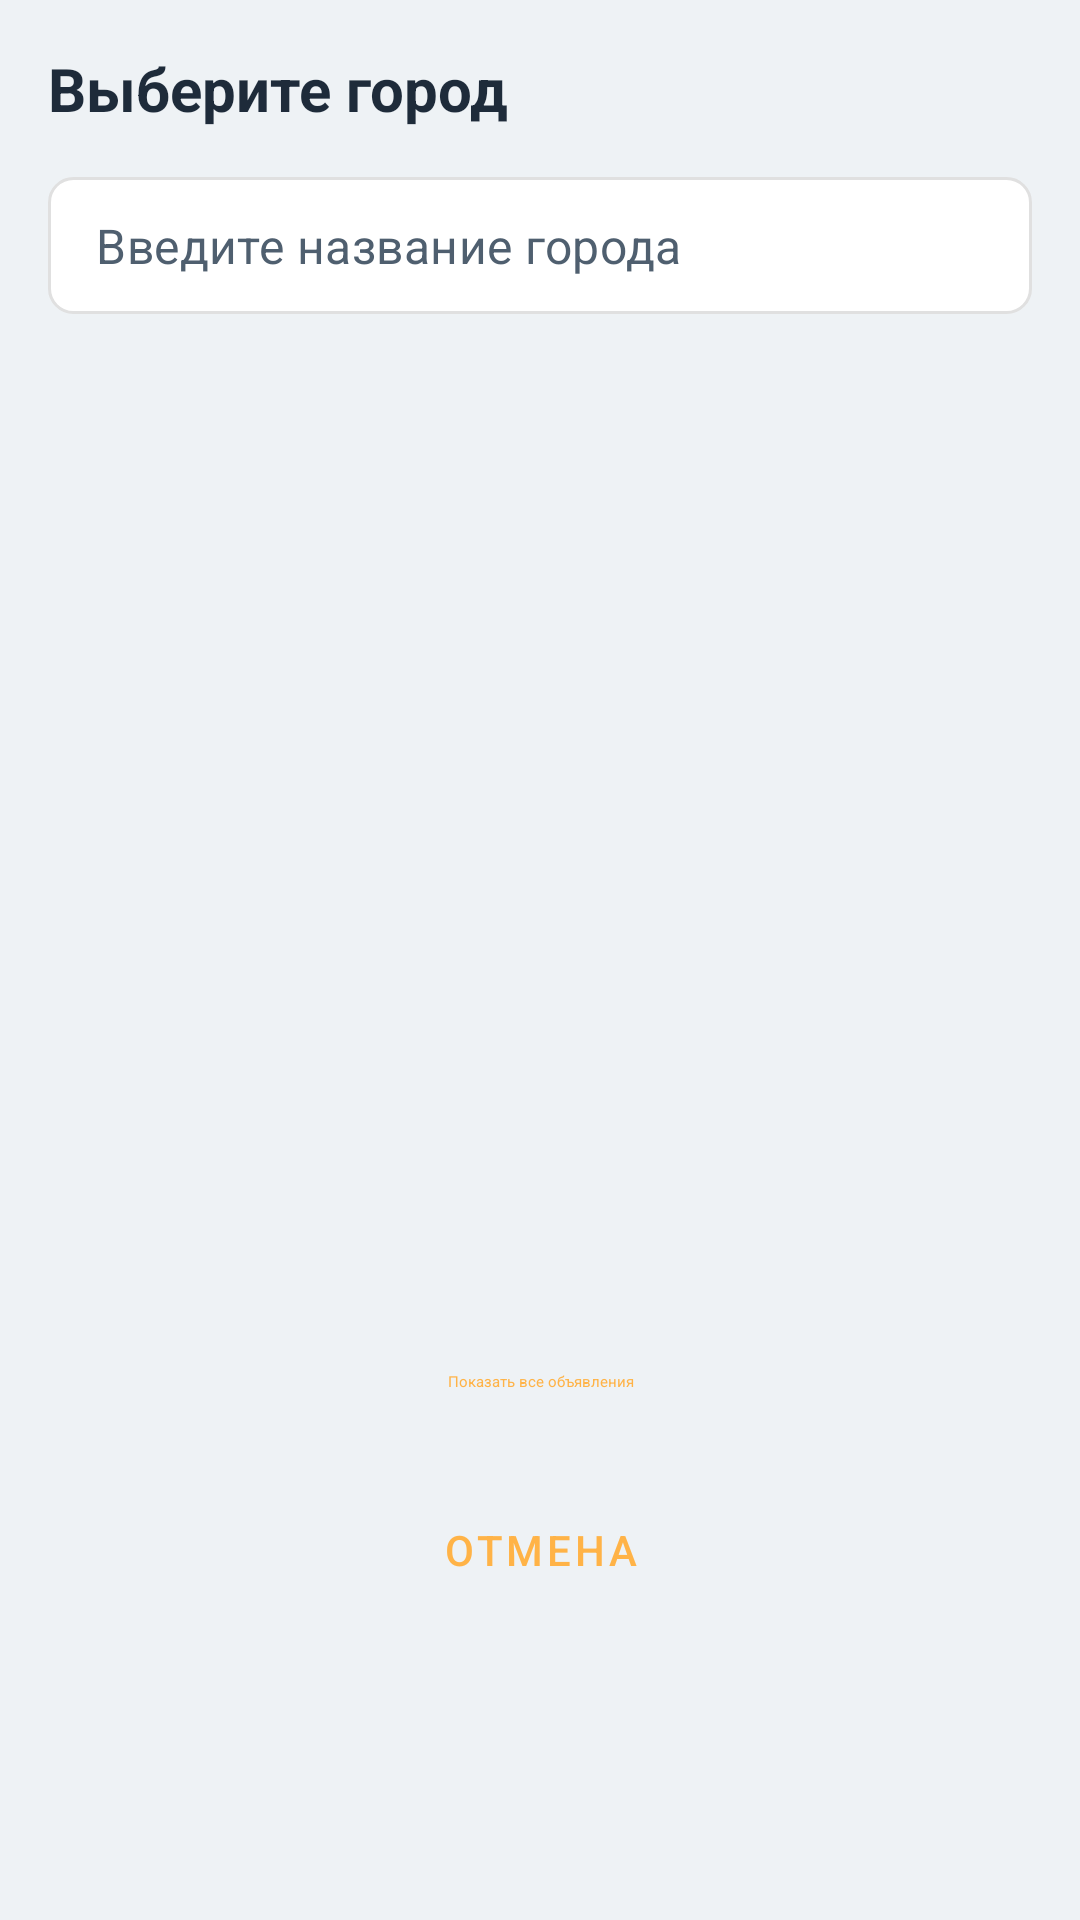

The Android layout XML behind this screen, and the referenced resources:
<!-- AndroidManifest.xml: application theme Theme.Katok -->
<!-- res/layout/dialog_city_selector.xml -->
<?xml version="1.0" encoding="utf-8"?>
<LinearLayout xmlns:android="http://schemas.android.com/apk/res/android"
    android:layout_width="match_parent"
    android:layout_height="match_parent"
    android:orientation="vertical"
    android:padding="16dp">

    <TextView
        android:layout_width="match_parent"
        android:layout_height="wrap_content"
        android:text="Выберите город"
        android:textSize="20sp"
        android:textStyle="bold"
        android:layout_marginBottom="16dp" />

    <EditText
        android:id="@+id/etCitySearch"
        android:layout_width="match_parent"
        android:layout_height="wrap_content"
        android:hint="Введите название города"
        android:padding="12dp"
        android:background="@drawable/bg_spinner"
        android:layout_marginBottom="16dp"
        android:inputType="text"
        android:imeOptions="actionSearch"
        android:singleLine="true"
        android:textCursorDrawable="@null"
        android:digits="abcdefghijklmnopqrstuvwxyzABCDEFGHIJKLMNOPQRSTUVWXYZабвгдеёжзийклмнопрстуфхцчшщъыьэюяАБВГДЕЁЖЗИЙКЛМНОПРСТУФХЦЧШЩЪЫЬЭЮЯ -"
        android:textColor="@color/text_primary" />

    <ListView
        android:id="@+id/lvCities"
        android:layout_width="match_parent"
        android:layout_height="300dp"
        android:divider="@color/gray_border"
        android:dividerHeight="1dp" />

    <Button
        android:id="@+id/btnShowAll"
        android:layout_width="match_parent"
        android:layout_height="wrap_content"
        android:text="Показать все объявления"
        android:layout_marginTop="16dp"
        style="@style/Widget.Material3.Button.OutlinedButton" />

    <Button
        android:id="@+id/btnCancel"
        android:layout_width="match_parent"
        android:layout_height="wrap_content"
        android:text="Отмена"
        android:layout_marginTop="8dp"
        style="@style/Widget.MaterialComponents.Button.TextButton"
        android:textColor="@color/accent" />

</LinearLayout>
<!-- resources referenced by this layout -->
<resources>
  <color name="accent">#ffb347</color>
  <color name="gray_border">#E0E0E0</color>
  <color name="text_primary">#1e2b3a</color>
  <!-- drawable bg_spinner (drawable) -->
  <?xml version="1.0" encoding="utf-8"?>
  <shape xmlns:android="http://schemas.android.com/apk/res/android">
      <solid android:color="@color/white" />
      <corners android:radius="8dp" />
      <stroke android:width="1dp" android:color="@color/gray_border" />
      <padding android:left="12dp" android:top="12dp" android:right="12dp" android:bottom="12dp" />
  </shape>
  <style name="Widget.MaterialComponents.Button.TextButton" parent="Widget.MaterialComponents.Button">
          <item name="android:background">@android:color/transparent</item>
          <item name="android:textColor">@color/accent</item>
          <item name="android:paddingTop">8dp</item>
          <item name="android:paddingBottom">8dp</item>
          <item name="android:paddingStart">16dp</item>
          <item name="android:paddingEnd">16dp</item>
      </style>
  <style name="Theme.Katok" parent="Theme.MaterialComponents.DayNight.NoActionBar">
          <item name="colorPrimary">@color/primary</item>
          <item name="colorPrimaryVariant">@color/primary_dark</item>
          <item name="colorOnPrimary">@android:color/white</item>
          <item name="colorSecondary">@color/accent</item>
          <item name="colorSecondaryVariant">@color/accent</item>
          <item name="colorOnSecondary">@android:color/black</item>
          <item name="android:statusBarColor">@color/primary</item>
          <item name="android:windowBackground">@color/background</item>
  
          
          <item name="android:textColor">@color/text_primary</item>
          <item name="android:textColorHint">@color/text_secondary</item>
  
          
          <item name="editTextStyle">@style/Widget.Katok.EditText</item>
          <item name="colorControlNormal">@color/text_primary</item>
          
          <item name="spinnerStyle">@style/Widget.Katok.Spinner</item>
      </style>
  <color name="white">#FFFFFFFF</color>
  <color name="primary">#1a2b3c</color>
  <color name="primary_dark">#0f1c2a</color>
  <color name="background">#eef2f5</color>
  <color name="text_secondary">#4f5f6f</color>
  <style name="Widget.Katok.EditText" parent="Widget.MaterialComponents.TextInputEditText.OutlinedBox">
          <item name="android:textColor">@color/text_primary</item>
          <item name="android:textColorHint">@color/text_secondary</item>
          <item name="materialThemeOverlay">@style/ThemeOverlay.Katok.TextInputEditText</item>
      </style>
  <style name="Widget.Katok.Spinner" parent="Widget.AppCompat.Spinner">
          <item name="android:textColor">@color/text_primary</item>
          <item name="android:background">@drawable/bg_spinner</item>
          <item name="android:padding">12dp</item>
      </style>
  <style name="ThemeOverlay.Katok.TextInputEditText" parent="">
          <item name="colorControlNormal">@color/gray_medium</item>
          <item name="colorControlActivated">@color/accent</item>
          <item name="colorControlHighlight">@color/accent</item>
      </style>
  <color name="gray_medium">#9E9E9E</color>
</resources>
